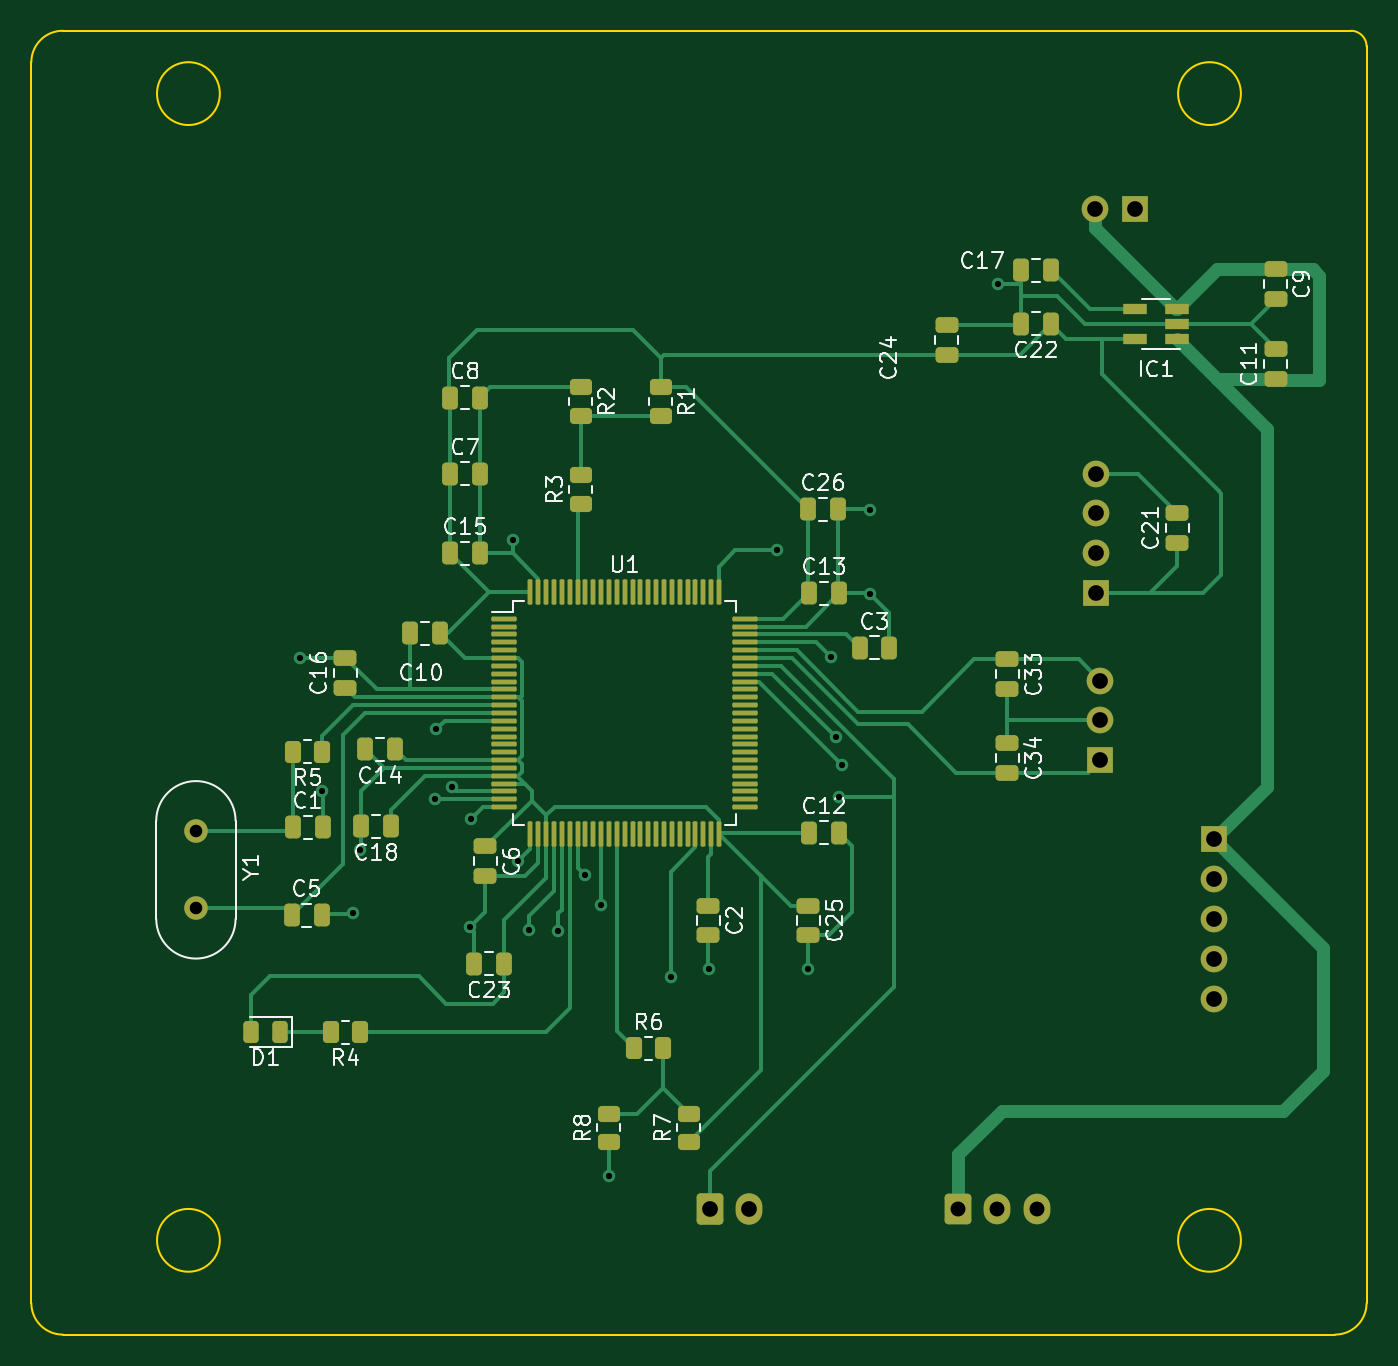
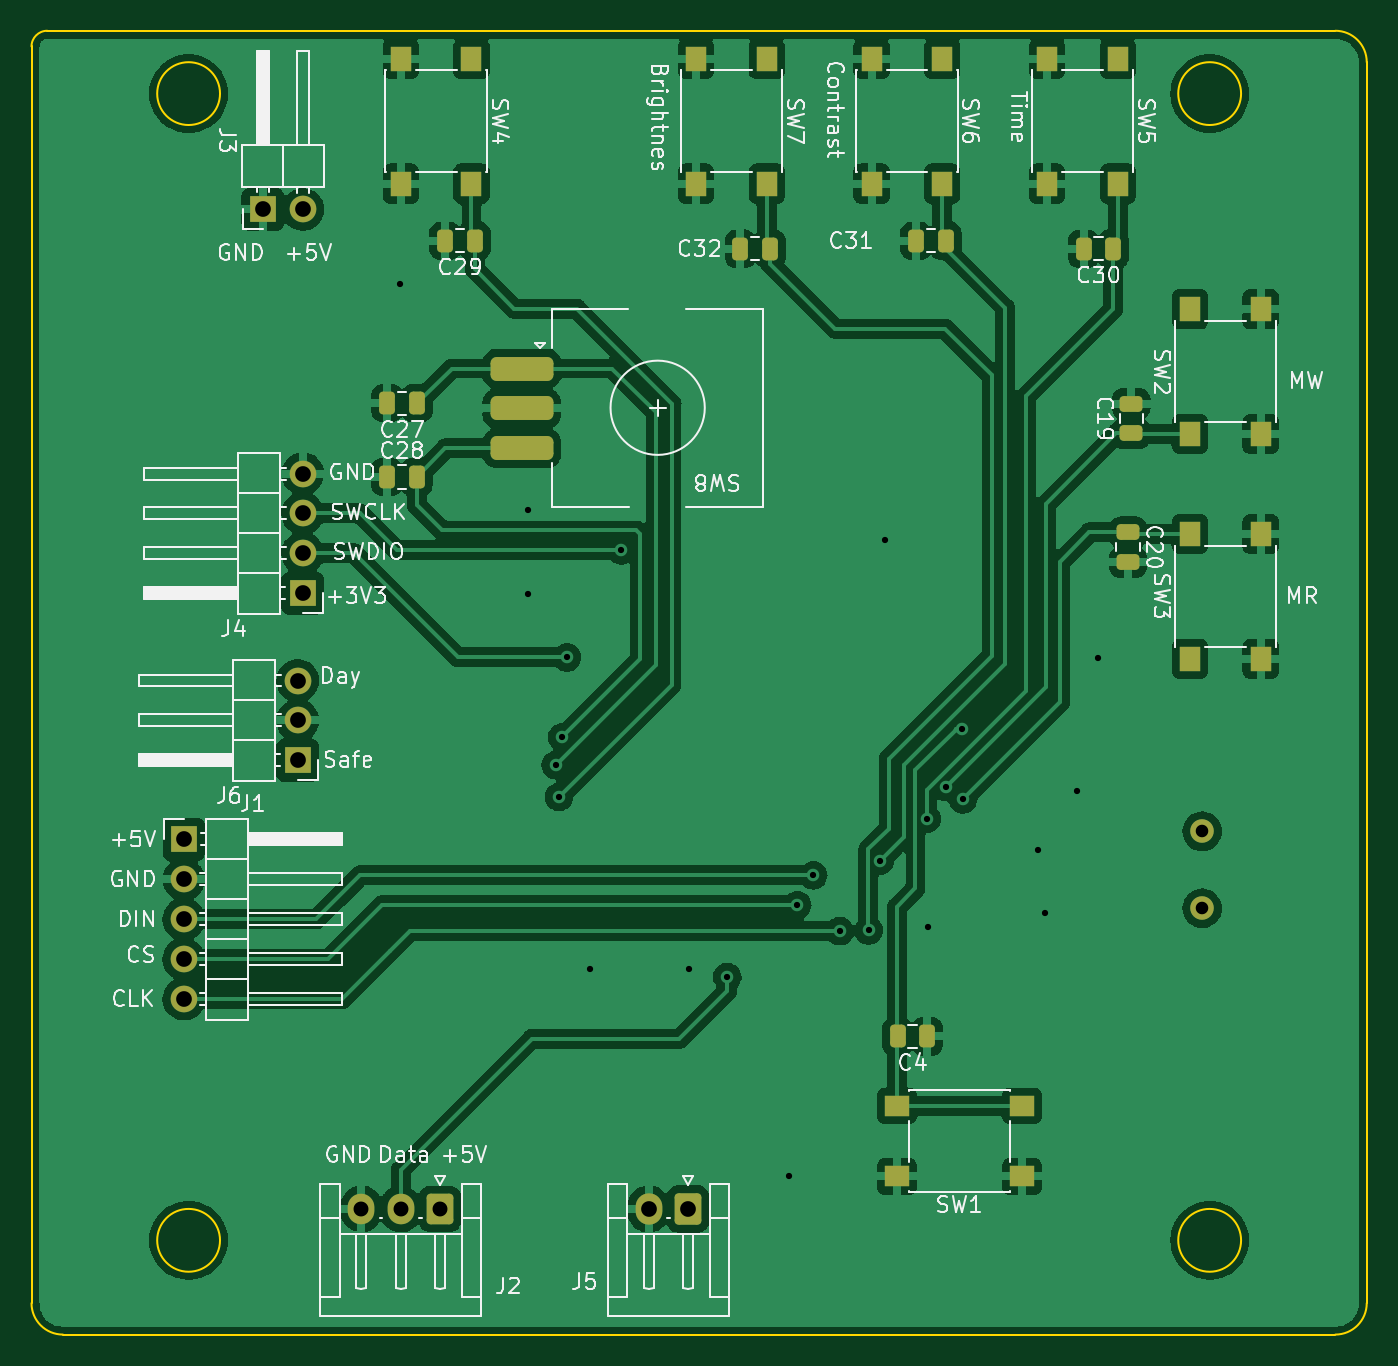
Circuit board: 8 layer files. Board 85.0 x 83.0 mm.
- bottom_copper: enlarger_timer-B_Cu.gbl (199223 bytes)
- bottom_mask: enlarger_timer-B_Mask.gbs (3842 bytes)
- bottom_silk: enlarger_timer-B_Silkscreen.gbo (56214 bytes)
- outline: enlarger_timer-Edge_Cuts.gm1 (1455 bytes)
- top_copper: enlarger_timer-F_Cu.gtl (23517 bytes)
- top_mask: enlarger_timer-F_Mask.gts (7660 bytes)
- top_silk: enlarger_timer-F_Silkscreen.gto (34923 bytes)
- drill: enlarger_timer-PTH.drl (753 bytes)

=== bottom_copper: enlarger_timer-B_Cu.gbl (199223 bytes, source omitted) ===
=== bottom_mask: enlarger_timer-B_Mask.gbs (3842 bytes, source withheld) ===
=== bottom_silk: enlarger_timer-B_Silkscreen.gbo (56214 bytes, source omitted) ===
=== outline: enlarger_timer-Edge_Cuts.gm1 ===
G04 #@! TF.GenerationSoftware,KiCad,Pcbnew,(6.0.1)*
G04 #@! TF.CreationDate,2022-02-13T22:45:21+02:00*
G04 #@! TF.ProjectId,enlarger_timer,656e6c61-7267-4657-925f-74696d65722e,rev?*
G04 #@! TF.SameCoordinates,Original*
G04 #@! TF.FileFunction,Profile,NP*
%FSLAX46Y46*%
G04 Gerber Fmt 4.6, Leading zero omitted, Abs format (unit mm)*
G04 Created by KiCad (PCBNEW (6.0.1)) date 2022-02-13 22:45:21*
%MOMM*%
%LPD*%
G01*
G04 APERTURE LIST*
G04 #@! TA.AperFunction,Profile*
%ADD10C,0.100000*%
G04 #@! TD*
G04 APERTURE END LIST*
D10*
X127000000Y-46000000D02*
G75*
G03*
X127000000Y-46000000I-2000000J0D01*
G01*
X192000000Y-46000000D02*
G75*
G03*
X192000000Y-46000000I-2000000J0D01*
G01*
X192000000Y-119000000D02*
G75*
G03*
X192000000Y-119000000I-2000000J0D01*
G01*
X127000000Y-119000000D02*
G75*
G03*
X127000000Y-119000000I-2000000J0D01*
G01*
X115000000Y-123000000D02*
G75*
G03*
X117000000Y-125000000I2000000J0D01*
G01*
X198000000Y-125000000D02*
G75*
G03*
X200000000Y-123000000I0J2000000D01*
G01*
X200000000Y-43000000D02*
G75*
G03*
X199000000Y-42000000I-1000000J0D01*
G01*
X117000000Y-42000000D02*
X199000000Y-42000000D01*
X117000000Y-42000000D02*
G75*
G03*
X115000000Y-44000000I0J-2000000D01*
G01*
X115000000Y-123000000D02*
X115000000Y-44000000D01*
X129500000Y-125000000D02*
X117000000Y-125000000D01*
X184500000Y-125000000D02*
X129500000Y-125000000D01*
X198000000Y-125000000D02*
X184500000Y-125000000D01*
X200000000Y-43000000D02*
X200000000Y-123000000D01*
M02*

=== top_copper: enlarger_timer-F_Cu.gtl (23517 bytes, source omitted) ===
=== top_mask: enlarger_timer-F_Mask.gts (7660 bytes, source omitted) ===
=== top_silk: enlarger_timer-F_Silkscreen.gto (34923 bytes, source omitted) ===
=== drill: enlarger_timer-PTH.drl ===
M48
INCH,TZ
T1C0.0157
T2C0.0315
T3C0.0374
T4C0.0394
%
G90
G05
T1
X52000Y-32250
X52550Y-35600
X53340Y-38640
X53522Y-37059
X55400Y-35800
X55420Y-34040
X55820Y-35493
X56260Y-39000
X56300Y-36280
X57350Y-29300
X57480Y-37340
X57760Y-39080
X58484Y-39100
X59150Y-37700
X59550Y-38450
X59750Y-45250
X61300Y-40250
X62250Y-40050
X63960Y-29560
X64750Y-40050
X65320Y-32240
X65440Y-34240
X65520Y-35740
X65600Y-34940
X66300Y-28550
X66300Y-30650
X69500Y-22880
T2
X49400Y-36600
X49400Y-38529
T3
X68504Y-46063
X69488Y-46063
X70472Y-46063
T4
X62288Y-46063
X63272Y-46063
X71943Y-21014
X71947Y-27633
X71947Y-28633
X71947Y-29633
X71947Y-30633
X72069Y-32820
X72069Y-33820
X72069Y-34820
X72943Y-21014
X74922Y-36802
X74922Y-37802
X74922Y-38802
X74922Y-39802
X74922Y-40802
T0
M30
